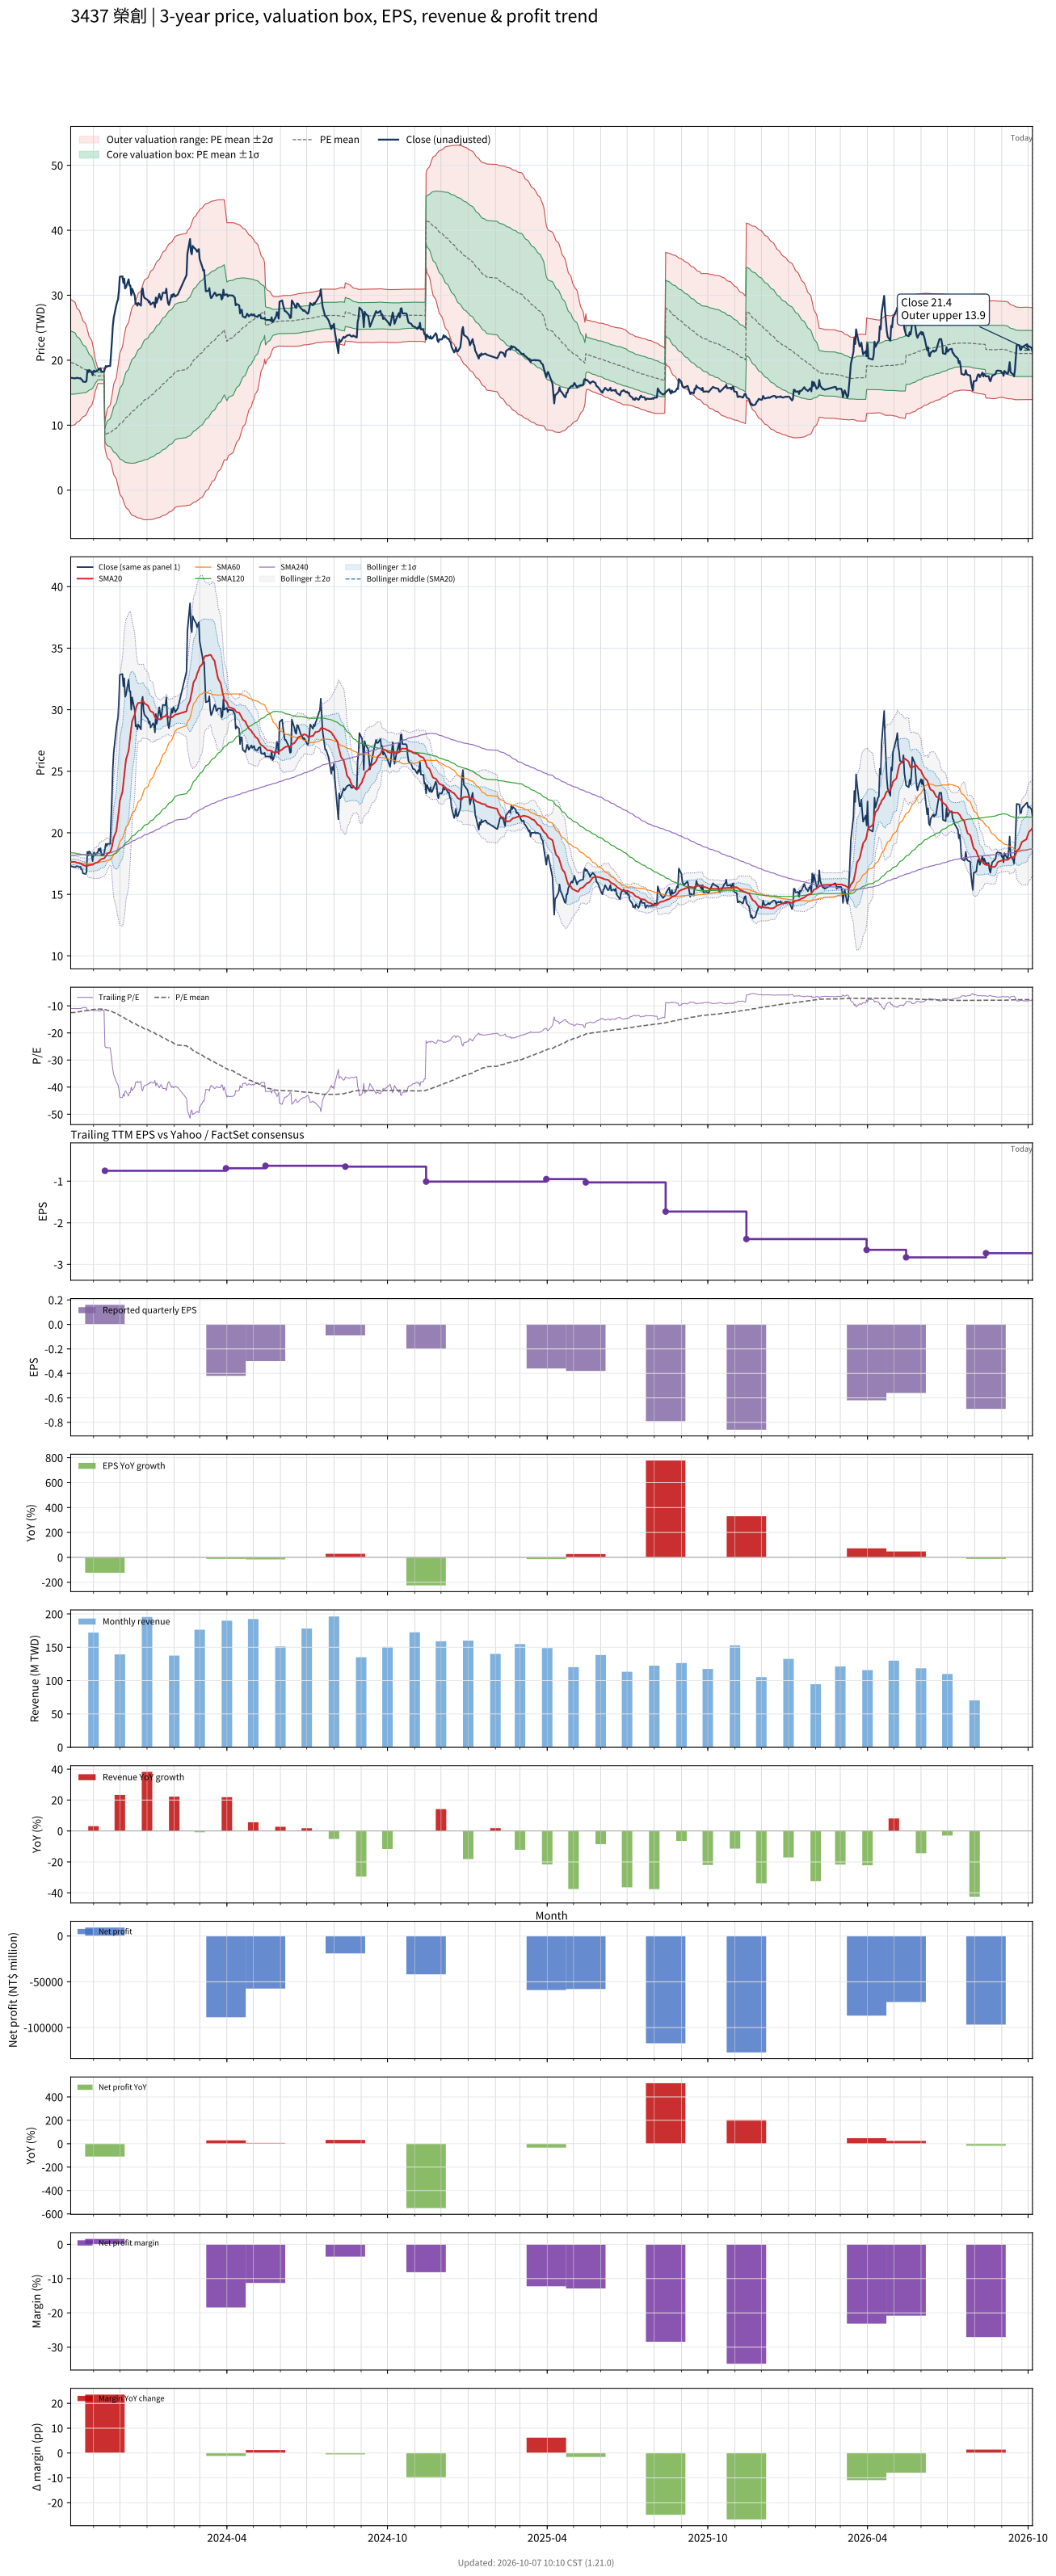

The file beside this chart, header and first rows:
# chart-version: skill-stock-dynamic-val…
date, close, available_date, period_end, eps, ttm_eps, pe, pe_mean, pe_std, price_m2, price_m1, price_mean, price_p1, price_p2, forward_eps, forward_pe, forward_pe_mean, forward_pe_std, forward_price_m2, forward_price_m1, forward_price_mean, forward_price_p1, forward_price_p2, sma20
2023-10-06, 17.3, 2023-08-14, 2023-06-30, -0.07, -1.57, -11.02, -12.5, 3.099, 29.36, 24.5, 19.63, 14.77, 9.9, , , , , , , , , , 17.65
2023-10-11, 17.2, 2023-08-14, 2023-06-30, -0.07, -1.57, -10.96, -12.42, 2.999, 28.92, 24.21, 19.5, 14.79, 10.08, , , , , , , , , , 17.63
2023-10-12, 17.25, 2023-08-14, 2023-06-30, -0.07, -1.57, -10.99, -12.34, 2.898, 28.47, 23.92, 19.37, 14.82, 10.27, , , , , , , , , , 17.59
2023-10-13, 17.3, 2023-08-14, 2023-06-30, -0.07, -1.57, -11.02, -12.26, 2.8, 28.04, 23.64, 19.24, 14.85, 10.45, , , , , , , , , , 17.57
2023-10-16, 17.2, 2023-08-14, 2023-06-30, -0.07, -1.57, -10.96, -12.18, 2.705, 27.62, 23.37, 19.12, 14.88, 10.63, , , , , , , , , , 17.54
2023-10-17, 17.25, 2023-08-14, 2023-06-30, -0.07, -1.57, -10.99, -12.11, 2.617, 27.23, 23.12, 19.01, 14.9, 10.79, , , , , , , , , , 17.5
2023-10-18, 17.05, 2023-08-14, 2023-06-30, -0.07, -1.57, -10.86, -12.03, 2.524, 26.82, 22.86, 18.89, 14.93, 10.97, , , , , , , , , , 17.47
2023-10-19, 17, 2023-08-14, 2023-06-30, -0.07, -1.57, -10.83, -11.97, 2.441, 26.45, 22.62, 18.79, 14.95, 11.12, , , , , , , , , , 17.43
2023-10-20, 16.7, 2023-08-14, 2023-06-30, -0.07, -1.57, -10.64, -11.89, 2.351, 26.06, 22.37, 18.67, 14.98, 11.29, , , , , , , , , , 17.38
2023-10-23, 16.65, 2023-08-14, 2023-06-30, -0.07, -1.57, -10.61, -11.82, 2.255, 25.64, 22.1, 18.56, 15.02, 11.48, , , , , , , , , , 17.32
2023-10-24, 16.8, 2023-08-14, 2023-06-30, -0.07, -1.57, -10.7, -11.75, 2.148, 25.19, 21.82, 18.45, 15.07, 11.7, , , , , , , , , , 17.28
2023-10-25, 18.45, 2023-08-14, 2023-06-30, -0.07, -1.57, -11.75, -11.68, 2.022, 24.69, 21.52, 18.34, 15.17, 12, , , , , , , , , , 17.32
2023-10-26, 18.15, 2023-08-14, 2023-06-30, -0.07, -1.57, -11.56, -11.62, 1.893, 24.19, 21.21, 18.24, 15.27, 12.3, , , , , , , , , , 17.34
2023-10-27, 18.5, 2023-08-14, 2023-06-30, -0.07, -1.57, -11.78, -11.56, 1.753, 23.65, 20.9, 18.14, 15.39, 12.64, , , , , , , , , , 17.38
2023-10-30, 18.2, 2023-08-14, 2023-06-30, -0.07, -1.57, -11.59, -11.49, 1.592, 23.04, 20.54, 18.04, 15.54, 13.04, , , , , , , , , , 17.41
2023-10-31, 17.7, 2023-08-14, 2023-06-30, -0.07, -1.57, -11.27, -11.42, 1.418, 22.39, 20.16, 17.93, 15.71, 13.48, , , , , , , , , , 17.41
2023-11-01, 18.35, 2023-08-14, 2023-06-30, -0.07, -1.57, -11.69, -11.36, 1.242, 21.74, 19.79, 17.84, 15.89, 13.94, , , , , , , , , , 17.45
2023-11-02, 18.4, 2023-08-14, 2023-06-30, -0.07, -1.57, -11.72, -11.3, 1.032, 20.99, 19.37, 17.75, 16.13, 14.51, , , , , , , , , , 17.5
2023-11-03, 18.2, 2023-08-14, 2023-06-30, -0.07, -1.57, -11.59, -11.24, 0.782, 20.11, 18.88, 17.65, 16.43, 15.2, , , , , , , , , , 17.55
2023-11-06, 18.45, 2023-08-14, 2023-06-30, -0.07, -1.57, -11.75, -11.19, 0.3656, 18.71, 18.14, 17.56, 16.99, 16.41, , , , , , , , , , 17.61
2023-11-07, 18.7, 2023-08-14, 2023-06-30, -0.07, -1.57, -11.91, -11.19, 0.3712, 18.74, 18.16, 17.57, 16.99, 16.41, , , , , , , , , , 17.68
2023-11-08, 18.55, 2023-08-14, 2023-06-30, -0.07, -1.57, -11.82, -11.2, 0.3754, 18.76, 18.17, 17.58, 16.99, 16.4, , , , , , , , , , 17.74
2023-11-09, 18.75, 2023-08-14, 2023-06-30, -0.07, -1.57, -11.94, -11.2, 0.3811, 18.78, 18.19, 17.59, 16.99, 16.39, , , , , , , , , , 17.82
2023-11-10, 18.2, 2023-08-14, 2023-06-30, -0.07, -1.57, -11.59, -11.2, 0.3824, 18.79, 18.19, 17.59, 16.99, 16.39, , , , , , , , , , 17.86
2023-11-13, 18.25, 2023-08-14, 2023-06-30, -0.07, -1.57, -11.62, -11.21, 0.3843, 18.8, 18.2, 17.6, 16.99, 16.39, , , , , , , , , , 17.91
2023-11-14, 18.7, 2023-11-14, 2023-09-30, 0.16, -0.75, -24.93, -11.32, 1.311, 10.46, 9.474, 8.491, 7.508, 6.525, , , , , , , , , , 17.99
2023-11-15, 19.1, 2023-11-14, 2023-09-30, 0.16, -0.75, -25.47, -11.44, 1.84, 11.34, 9.959, 8.579, 7.199, 5.819, , , , , , , , , , 18.09
2023-11-16, 18.95, 2023-11-14, 2023-09-30, 0.16, -0.75, -25.27, -11.55, 2.231, 12.01, 10.34, 8.666, 6.993, 5.319, , , , , , , , , , 18.19
2023-11-17, 19.1, 2023-11-14, 2023-09-30, 0.16, -0.75, -25.47, -11.67, 2.567, 12.61, 10.68, 8.754, 6.829, 4.903, , , , , , , , , , 18.31
2023-11-20, 19.1, 2023-11-14, 2023-09-30, 0.16, -0.75, -25.47, -11.79, 2.859, 13.13, 10.99, 8.842, 6.698, 4.554, , , , , , , , , , 18.43
2023-11-21, 21, 2023-11-14, 2023-09-30, 0.16, -0.75, -28, -11.93, 3.219, 13.77, 11.36, 8.945, 6.531, 4.116, , , , , , , , , , 18.64
2023-11-22, 22.95, 2023-11-14, 2023-09-30, 0.16, -0.75, -30.6, -12.08, 3.643, 14.53, 11.79, 9.062, 6.33, 3.598, , , , , , , , , , 18.86
2023-11-23, 25.2, 2023-11-14, 2023-09-30, 0.16, -0.75, -33.6, -12.26, 4.138, 15.41, 12.3, 9.198, 6.094, 2.991, , , , , , , , , , 19.22
2023-11-24, 26.5, 2023-11-14, 2023-09-30, 0.16, -0.75, -35.33, -12.46, 4.643, 16.31, 12.83, 9.345, 5.863, 2.381, , , , , , , , , , 19.62
2023-11-27, 28.5, 2023-11-14, 2023-09-30, 0.16, -0.75, -38, -12.68, 5.195, 17.3, 13.41, 9.51, 5.614, 1.718, , , , , , , , , , 20.13
2023-11-28, 29, 2023-11-14, 2023-09-30, 0.16, -0.75, -38.67, -12.9, 5.71, 18.24, 13.96, 9.677, 5.395, 1.112, , , , , , , , , , 20.7
2023-11-29, 29.4, 2023-11-14, 2023-09-30, 0.16, -0.75, -39.2, -13.13, 6.193, 19.14, 14.49, 9.848, 5.204, 0.5589, , , , , , , , , , 21.25
2023-11-30, 30.8, 2023-11-14, 2023-09-30, 0.16, -0.75, -41.07, -13.37, 6.696, 20.08, 15.05, 10.03, 5.009, -0.01315, , , , , , , , , , 21.87
2023-12-01, 32.85, 2023-11-14, 2023-09-30, 0.16, -0.75, -43.8, -13.64, 7.247, 21.1, 15.67, 10.23, 4.796, -0.6389, , , , , , , , , , 22.6
2023-12-04, 32.9, 2023-11-14, 2023-09-30, 0.16, -0.75, -43.87, -13.91, 7.752, 22.06, 16.25, 10.43, 4.619, -1.195, , , , , , , , , , 23.32
2023-12-05, 31.9, 2023-11-14, 2023-09-30, 0.16, -0.75, -42.53, -14.17, 8.177, 22.89, 16.76, 10.63, 4.494, -1.639, , , , , , , , , , 23.98
2023-12-06, 32.55, 2023-11-14, 2023-09-30, 0.16, -0.75, -43.4, -14.43, 8.598, 23.72, 17.27, 10.82, 4.377, -2.072, , , , , , , , , , 24.68
2023-12-07, 31.05, 2023-11-14, 2023-09-30, 0.16, -0.75, -41.4, -14.68, 8.939, 24.42, 17.71, 11.01, 4.307, -2.398, , , , , , , , , , 25.3
2023-12-08, 31.2, 2023-11-14, 2023-09-30, 0.16, -0.75, -41.6, -14.93, 9.265, 25.1, 18.15, 11.2, 4.25, -2.699, , , , , , , , , , 25.95
2023-12-11, 32.45, 2023-11-14, 2023-09-30, 0.16, -0.75, -43.27, -15.2, 9.614, 25.82, 18.61, 11.4, 4.187, -3.023, , , , , , , , , , 26.66
2023-12-12, 31.5, 2023-11-14, 2023-09-30, 0.16, -0.75, -42, -15.45, 9.914, 26.46, 19.02, 11.59, 4.152, -3.283, , , , , , , , , , 27.3
2023-12-13, 31.5, 2023-11-14, 2023-09-30, 0.16, -0.75, -42, -15.7, 10.2, 27.08, 19.43, 11.78, 4.13, -3.519, , , , , , , , , , 27.92
2023-12-14, 30, 2023-11-14, 2023-09-30, 0.16, -0.75, -40, -15.94, 10.43, 27.6, 19.78, 11.96, 4.135, -3.686, , , , , , , , , , 28.47
2023-12-15, 31, 2023-11-14, 2023-09-30, 0.16, -0.75, -41.33, -16.19, 10.67, 28.16, 20.15, 12.14, 4.138, -3.868, , , , , , , , , , 29.07
2023-12-18, 29.95, 2023-11-14, 2023-09-30, 0.16, -0.75, -39.93, -16.43, 10.88, 28.65, 20.48, 12.32, 4.161, -4.001, , , , , , , , , , 29.61
2023-12-19, 28.65, 2023-11-14, 2023-09-30, 0.16, -0.75, -38.2, -16.65, 11.05, 29.07, 20.78, 12.49, 4.202, -4.087, , , , , , , , , , 29.99
2023-12-20, 28.75, 2023-11-14, 2023-09-30, 0.16, -0.75, -38.33, -16.88, 11.22, 29.48, 21.07, 12.66, 4.247, -4.165, , , , , , , , , , 30.28
2023-12-21, 28.4, 2023-11-14, 2023-09-30, 0.16, -0.75, -37.87, -17.1, 11.37, 29.87, 21.35, 12.83, 4.301, -4.223, , , , , , , , , , 30.44
2023-12-22, 28.8, 2023-11-14, 2023-09-30, 0.16, -0.75, -38.4, -17.33, 11.52, 30.27, 21.63, 13, 4.358, -4.281, , , , , , , , , , 30.56
2023-12-25, 28.4, 2023-11-14, 2023-09-30, 0.16, -0.75, -37.87, -17.55, 11.65, 30.64, 21.9, 13.16, 4.421, -4.32, , , , , , , , , , 30.55
2023-12-26, 30.7, 2023-11-14, 2023-09-30, 0.16, -0.75, -40.93, -17.8, 11.83, 31.1, 22.22, 13.35, 4.472, -4.403, , , , , , , , , , 30.64
2023-12-27, 31.05, 2023-11-14, 2023-09-30, 0.16, -0.75, -41.4, -18.05, 12.01, 31.55, 22.54, 13.54, 4.526, -4.484, , , , , , , , , , 30.72
2023-12-28, 30, 2023-11-14, 2023-09-30, 0.16, -0.75, -40, -18.29, 12.16, 31.96, 22.84, 13.72, 4.594, -4.527, , , , , , , , , , 30.68
2023-12-29, 29.6, 2023-11-14, 2023-09-30, 0.16, -0.75, -39.47, -18.52, 12.3, 32.34, 23.11, 13.89, 4.67, -4.552, , , , , , , , , , 30.52
... 668 more rows
